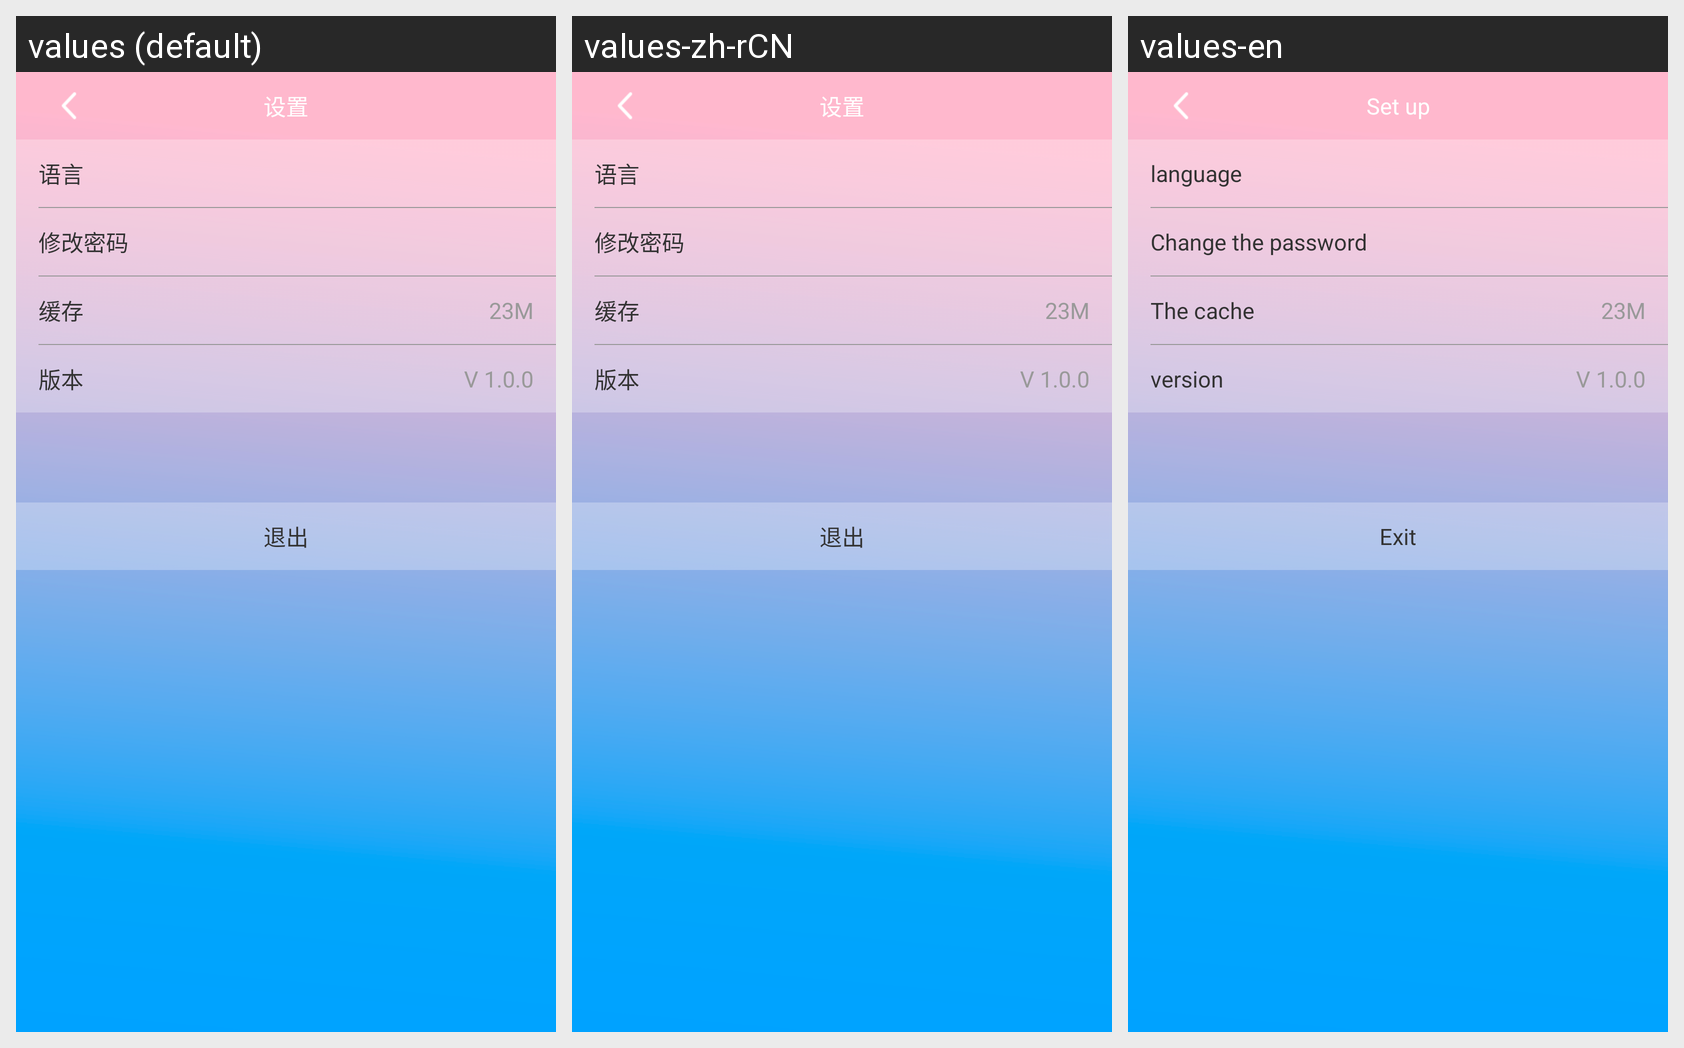

Translations of the strings shown on this Android screen, per locale in the grid:
Android screen res/layout/activity_setup.xml rendered under 3 locales, left to right: values (default), values-zh-rCN, values-en. Device: Nexus 5 (rendered at 1080×1920; each locale shown at half size, 540×960, under a caption strip naming it); theme Theme.AppCompat.NoActionBar.
Strings drawn on this screen, with the default value and each locale's value (text and hints the layout hard-codes, and strings that could not be matched under every locale, appear in the picture but are not listed):

language
  values: 语言
  values-zh-rCN: 语言
  values-en: language

modifiypassword
  values: 修改密码
  values-zh-rCN: 修改密码
  values-en: Change the password

cache
  values: 缓存
  values-zh-rCN: 缓存
  values-en: The cache

version
  values: 版本
  values-zh-rCN: 版本
  values-en: version

logout
  values: 退出
  values-zh-rCN: 退出
  values-en: Exit

setup
  values: 设置
  values-zh-rCN: 设置
  values-en: Set up
